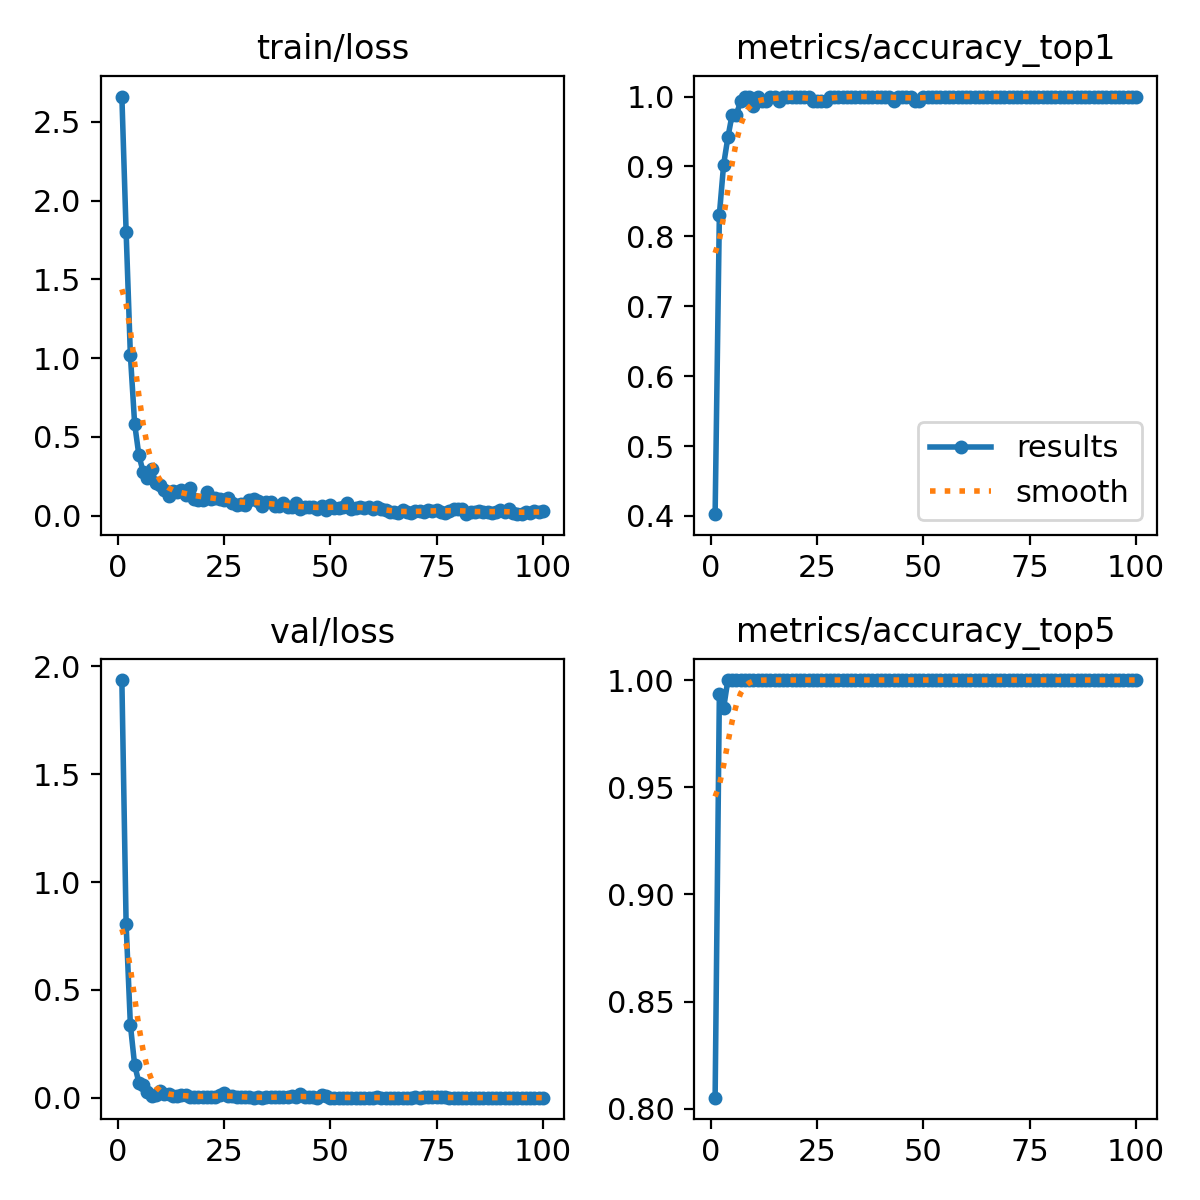

Data behind this chart, as committed beside it:
epoch, time, train/loss, metrics/accuracy_top1, metrics/accuracy_top5, val/loss, lr/pg0, lr/pg1, lr/pg2
1, 3.315, 2.661, 0.4026, 0.8052, 1.937, 0.0001811, 0.0001811, 0.0001811
2, 4.987, 1.803, 0.8312, 0.9935, 0.8033, 0.0003628, 0.0003628, 0.0003628
3, 6.495, 1.021, 0.9026, 0.987, 0.3385, 0.0005409, 0.0005409, 0.0005409
4, 7.981, 0.5846, 0.9416, 1, 0.152, 0.0005395, 0.0005395, 0.0005395
5, 9.637, 0.3842, 0.974, 1, 0.07007, 0.000534, 0.000534, 0.000534
6, 11.19, 0.2787, 0.974, 1, 0.05694, 0.0005285, 0.0005285, 0.0005285
7, 12.87, 0.2409, 0.9935, 1, 0.02542, 0.000523, 0.000523, 0.000523
8, 14.37, 0.2941, 1, 1, 0.00706, 0.0005175, 0.0005175, 0.0005175
9, 15.99, 0.2048, 1, 1, 0.01415, 0.000512, 0.000512, 0.000512
10, 17.59, 0.1942, 0.987, 1, 0.02993, 0.0005065, 0.0005065, 0.0005065
11, 19.16, 0.161, 1, 1, 0.01789, 0.000501, 0.000501, 0.000501
12, 20.89, 0.1226, 0.9935, 1, 0.0163, 0.0004955, 0.0004955, 0.0004955
13, 22.43, 0.1575, 0.9935, 1, 0.00983, 0.0004899, 0.0004899, 0.0004899
14, 24.05, 0.1522, 1, 1, 0.00744, 0.0004844, 0.0004844, 0.0004844
15, 25.52, 0.1604, 1, 1, 0.01081, 0.0004789, 0.0004789, 0.0004789
16, 26.76, 0.1306, 0.9935, 1, 0.01481, 0.0004734, 0.0004734, 0.0004734
17, 28.15, 0.1739, 1, 1, 0.00478, 0.0004679, 0.0004679, 0.0004679
18, 29.82, 0.1036, 1, 1, 0.0022, 0.0004624, 0.0004624, 0.0004624
19, 31.47, 0.09893, 1, 1, 0.00327, 0.0004569, 0.0004569, 0.0004569
20, 33.06, 0.09845, 1, 1, 0.00385, 0.0004514, 0.0004514, 0.0004514
21, 34.67, 0.1511, 1, 1, 0.00454, 0.0004459, 0.0004459, 0.0004459
22, 36.2, 0.1094, 1, 1, 0.00321, 0.0004404, 0.0004404, 0.0004404
23, 37.7, 0.1138, 1, 1, 0.00274, 0.0004349, 0.0004349, 0.0004349
24, 39.25, 0.1079, 0.9935, 1, 0.01427, 0.0004294, 0.0004294, 0.0004294
25, 40.79, 0.09808, 0.9935, 1, 0.02096, 0.0004239, 0.0004239, 0.0004239
26, 42.36, 0.1119, 0.9935, 1, 0.00813, 0.0004184, 0.0004184, 0.0004184
27, 43.83, 0.08062, 0.9935, 1, 0.00957, 0.0004129, 0.0004129, 0.0004129
28, 45.36, 0.07058, 1, 1, 0.00264, 0.0004074, 0.0004074, 0.0004074
29, 46.96, 0.07528, 1, 1, 0.0018, 0.0004019, 0.0004019, 0.0004019
30, 48.49, 0.06823, 1, 1, 0.00141, 0.0003964, 0.0003964, 0.0003964
31, 50.13, 0.1011, 1, 1, 0.00107, 0.0003909, 0.0003909, 0.0003909
32, 51.66, 0.1045, 1, 1, 0.00037, 0.0003854, 0.0003854, 0.0003854
33, 53.15, 0.0928, 1, 1, 0.00108, 0.0003799, 0.0003799, 0.0003799
34, 54.68, 0.06353, 1, 1, 0.00075, 0.0003744, 0.0003744, 0.0003744
35, 56.27, 0.08619, 1, 1, 0.00166, 0.0003688, 0.0003688, 0.0003688
36, 57.81, 0.0843, 1, 1, 0.00194, 0.0003633, 0.0003633, 0.0003633
37, 59.48, 0.06137, 1, 1, 0.00121, 0.0003578, 0.0003578, 0.0003578
38, 61.01, 0.062, 1, 1, 0.0026, 0.0003523, 0.0003523, 0.0003523
39, 62.51, 0.08301, 1, 1, 0.00458, 0.0003468, 0.0003468, 0.0003468
40, 64.08, 0.05522, 1, 1, 0.00469, 0.0003413, 0.0003413, 0.0003413
41, 65.62, 0.05542, 1, 1, 0.00662, 0.0003358, 0.0003358, 0.0003358
42, 67.3, 0.07893, 1, 1, 0.00201, 0.0003303, 0.0003303, 0.0003303
43, 68.78, 0.04318, 0.9935, 1, 0.0154, 0.0003248, 0.0003248, 0.0003248
44, 70.17, 0.0549, 1, 1, 0.00252, 0.0003193, 0.0003193, 0.0003193
45, 71.66, 0.05655, 1, 1, 0.00137, 0.0003138, 0.0003138, 0.0003138
46, 73.23, 0.05254, 1, 1, 0.00386, 0.0003083, 0.0003083, 0.0003083
47, 74.72, 0.04115, 1, 1, 0.00062, 0.0003028, 0.0003028, 0.0003028
48, 76.27, 0.06399, 0.9935, 1, 0.0148, 0.0002973, 0.0002973, 0.0002973
49, 77.75, 0.03405, 0.9935, 1, 0.00614, 0.0002918, 0.0002918, 0.0002918
50, 79.27, 0.07068, 1, 1, 0.00061, 0.0002863, 0.0002863, 0.0002863
51, 80.89, 0.04842, 1, 1, 0.00018, 0.0002808, 0.0002808, 0.0002808
52, 82.59, 0.04945, 1, 1, 0.00039, 0.0002753, 0.0002753, 0.0002753
53, 84.21, 0.05272, 1, 1, 0.00033, 0.0002698, 0.0002698, 0.0002698
54, 85.88, 0.07993, 1, 1, 0.00059, 0.0002643, 0.0002643, 0.0002643
55, 87.45, 0.04399, 1, 1, 0.0008, 0.0002588, 0.0002588, 0.0002588
56, 89.02, 0.05154, 1, 1, 0.00031, 0.0002533, 0.0002533, 0.0002533
57, 90.47, 0.0537, 1, 1, 0.00057, 0.0002478, 0.0002478, 0.0002478
58, 92.11, 0.04906, 1, 1, 0.00051, 0.0002422, 0.0002422, 0.0002422
59, 93.54, 0.05695, 1, 1, 0.00038, 0.0002367, 0.0002367, 0.0002367
60, 95.16, 0.04081, 1, 1, 0.00059, 0.0002312, 0.0002312, 0.0002312
... 40 more rows
